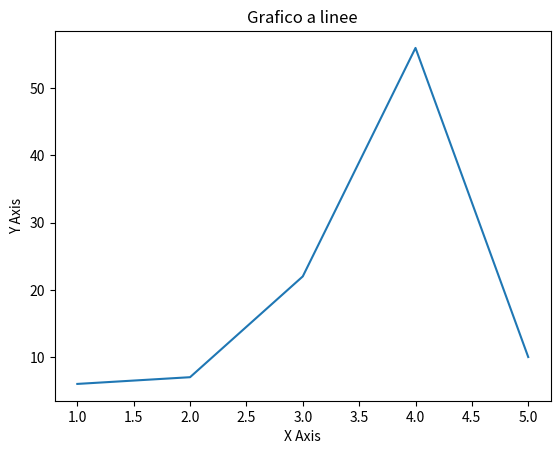

Python code for this plot:
import matplotlib.pyplot as plt

x = [1,2,3,4,5]
y = [6,7,22,56,10]

plt.figure()
plt.plot(x,y)
plt.title('Grafico a linee')
plt.xlabel('X Axis')
plt.ylabel('Y Axis')
plt.show()